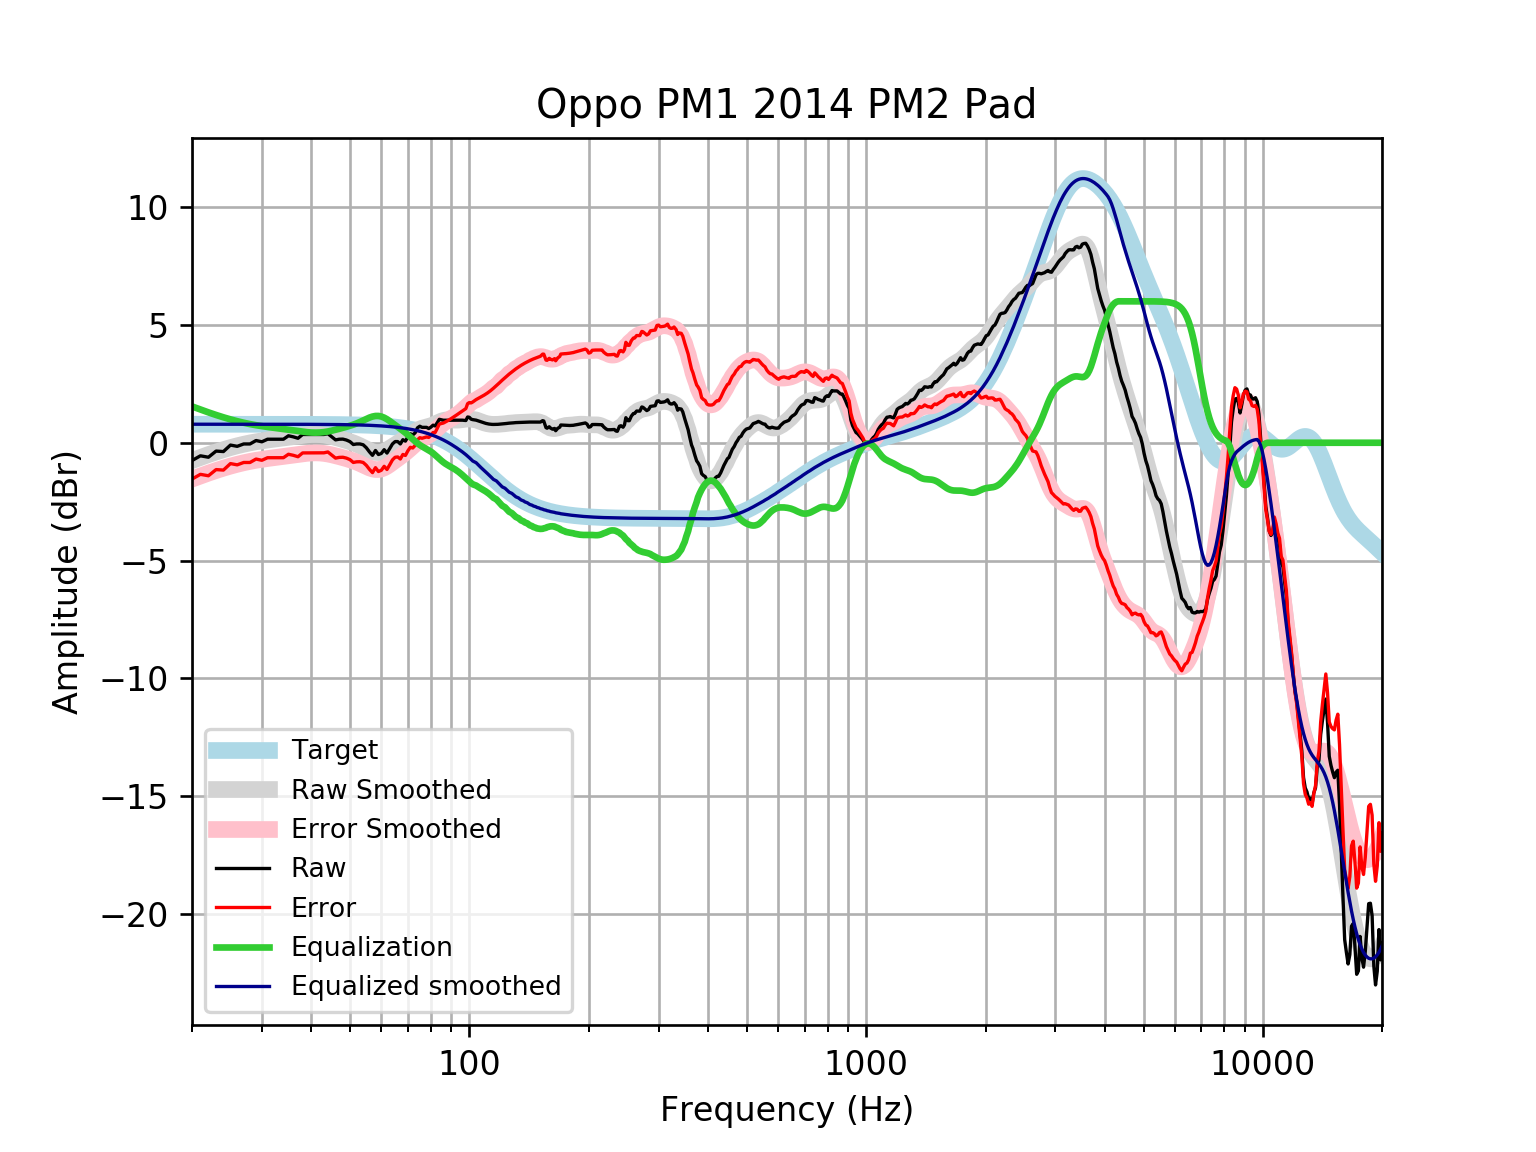

The file beside this chart, header and first rows:
frequency, raw, error, smoothed, error_smoothed, equalization, equalized_raw, equalized_smoothed, target
20, -0.7551, -1.541, -0.7553, -1.541, 1.541, 0.786, 0.7859, 0.7859
21, -0.554, -1.34, -0.6234, -1.409, 1.409, 0.8553, 0.7859, 0.7859
22, -0.6143, -1.4, -0.5025, -1.288, 1.288, 0.6741, 0.7859, 0.7858
23, -0.3528, -1.139, -0.3925, -1.178, 1.178, 0.8255, 0.7858, 0.7858
24, -0.3732, -1.159, -0.2935, -1.079, 1.079, 0.7061, 0.7858, 0.7858
25, -0.09834, -0.8841, -0.2057, -0.9915, 0.9915, 0.8931, 0.7857, 0.7857
26, -0.1517, -0.9373, -0.129, -0.9146, 0.9146, 0.7629, 0.7857, 0.7857
27, -0.05111, -0.8367, -0.0628, -0.8484, 0.8484, 0.7973, 0.7856, 0.7856
28, -0.05111, -0.8366, -0.006536, -0.792, 0.792, 0.7409, 0.7855, 0.7855
29, 0.09432, -0.691, 0.04096, -0.7444, 0.7444, 0.8387, 0.7854, 0.7854
30, 0.04098, -0.7442, 0.0811, -0.7041, 0.7041, 0.7451, 0.7852, 0.7852
31, 0.15, -0.635, 0.1156, -0.6695, 0.6695, 0.8195, 0.785, 0.785
32, 0.15, -0.6348, 0.1462, -0.6386, 0.6386, 0.7887, 0.7848, 0.7848
33, 0.15, -0.6345, 0.1747, -0.6098, 0.6098, 0.7599, 0.7846, 0.7846
34, 0.15, -0.6342, 0.2026, -0.5816, 0.5816, 0.7317, 0.7843, 0.7843
35, 0.2958, -0.4881, 0.2307, -0.5532, 0.5532, 0.849, 0.7839, 0.7839
36, 0.2506, -0.5329, 0.2591, -0.5244, 0.5244, 0.775, 0.7835, 0.7835
37, 0.1903, -0.5927, 0.2869, -0.4961, 0.4961, 0.6864, 0.783, 0.783
38, 0.3512, -0.4312, 0.3124, -0.47, 0.47, 0.8212, 0.7824, 0.7824
39, 0.3512, -0.4306, 0.3331, -0.4486, 0.4486, 0.7998, 0.7818, 0.7818
40, 0.3512, -0.4298, 0.3466, -0.4344, 0.4344, 0.7856, 0.781, 0.781
41, 0.3512, -0.4289, 0.3505, -0.4296, 0.4296, 0.7808, 0.7801, 0.7801
42, 0.3512, -0.4279, 0.3436, -0.4355, 0.4355, 0.7867, 0.7791, 0.7791
43, 0.3512, -0.4268, 0.3257, -0.4523, 0.4523, 0.8035, 0.778, 0.7779
44, 0.3853, -0.3913, 0.298, -0.4786, 0.4786, 0.8639, 0.7766, 0.7766
45, 0.2506, -0.5245, 0.2629, -0.5123, 0.5123, 0.7629, 0.7752, 0.7751
46, 0.1223, -0.6511, 0.2229, -0.5505, 0.5505, 0.6728, 0.7735, 0.7734
47, 0.15, -0.6215, 0.1805, -0.5911, 0.5911, 0.7411, 0.7715, 0.7715
48, 0.1543, -0.6151, 0.1369, -0.6325, 0.6325, 0.7868, 0.7694, 0.7694
49, 0.1151, -0.6519, 0.09215, -0.6748, 0.6748, 0.7899, 0.767, 0.767
50, 0.04947, -0.7148, 0.04501, -0.7192, 0.7192, 0.7687, 0.7643, 0.7642
51, -0.07439, -0.8356, -0.006439, -0.7677, 0.7677, 0.6933, 0.7612, 0.7612
52, -0.05111, -0.8089, -0.06384, -0.8217, 0.8217, 0.7706, 0.7579, 0.7578
53, -0.05111, -0.8052, -0.1275, -0.8816, 0.8816, 0.8305, 0.7541, 0.7541
54, -0.08573, -0.8356, -0.1956, -0.9455, 0.9455, 0.8598, 0.7499, 0.7499
55, -0.212, -0.9573, -0.2641, -1.009, 1.009, 0.7974, 0.7453, 0.7453
56, -0.386, -1.126, -0.3268, -1.067, 1.067, 0.681, 0.7402, 0.7401
57, -0.5339, -1.268, -0.3769, -1.111, 1.111, 0.5775, 0.7345, 0.7345
58, -0.3282, -1.057, -0.4079, -1.136, 1.136, 0.808, 0.7283, 0.7283
59, -0.4994, -1.221, -0.4155, -1.137, 1.137, 0.6376, 0.7215, 0.7215
60, -0.4534, -1.167, -0.3985, -1.113, 1.113, 0.6591, 0.714, 0.714
61, -0.2941, -0.9999, -0.359, -1.065, 1.065, 0.7707, 0.7058, 0.7058
62, -0.4375, -1.134, -0.3019, -0.9988, 0.9988, 0.5613, 0.6969, 0.6969
63, -0.2473, -0.9344, -0.2337, -0.9208, 0.9208, 0.6735, 0.6871, 0.6871
64, -0.05111, -0.7276, -0.1608, -0.8373, 0.8373, 0.7862, 0.6765, 0.6765
65, 0.04947, -0.6155, -0.08809, -0.7531, 0.7531, 0.8026, 0.665, 0.665
66, 0.04947, -0.6031, -0.01795, -0.6705, 0.6705, 0.7199, 0.6525, 0.6525
67, -0.04969, -0.6887, 0.04973, -0.5893, 0.5893, 0.5396, 0.639, 0.639
68, 0.1287, -0.4958, 0.1168, -0.5077, 0.5077, 0.6363, 0.6244, 0.6244
69, 0.06958, -0.5391, 0.1854, -0.4233, 0.4233, 0.4929, 0.6087, 0.6087
70, 0.2506, -0.3412, 0.2569, -0.3349, 0.3349, 0.5855, 0.5918, 0.5918
71, 0.3813, -0.1923, 0.3305, -0.2431, 0.2431, 0.6244, 0.5736, 0.5736
72, 0.3313, -0.2229, 0.4036, -0.1505, 0.1505, 0.4818, 0.5541, 0.5541
73, 0.4204, -0.1129, 0.4721, -0.06114, 0.06114, 0.4815, 0.5333, 0.5333
74, 0.6326, 0.1215, 0.532, 0.021, -0.021, 0.6116, 0.511, 0.511
75, 0.7017, 0.2144, 0.5806, 0.09334, -0.09334, 0.6083, 0.4873, 0.4873
76, 0.653, 0.1909, 0.6177, 0.1557, -0.1557, 0.4973, 0.462, 0.4621
77, 0.653, 0.2177, 0.6458, 0.2106, -0.2106, 0.4424, 0.4352, 0.4353
78, 0.6529, 0.2461, 0.6691, 0.2624, -0.2624, 0.3906, 0.4068, 0.4068
79, 0.6034, 0.2266, 0.6929, 0.3162, -0.3162, 0.2872, 0.3767, 0.3768
... 553 more rows
